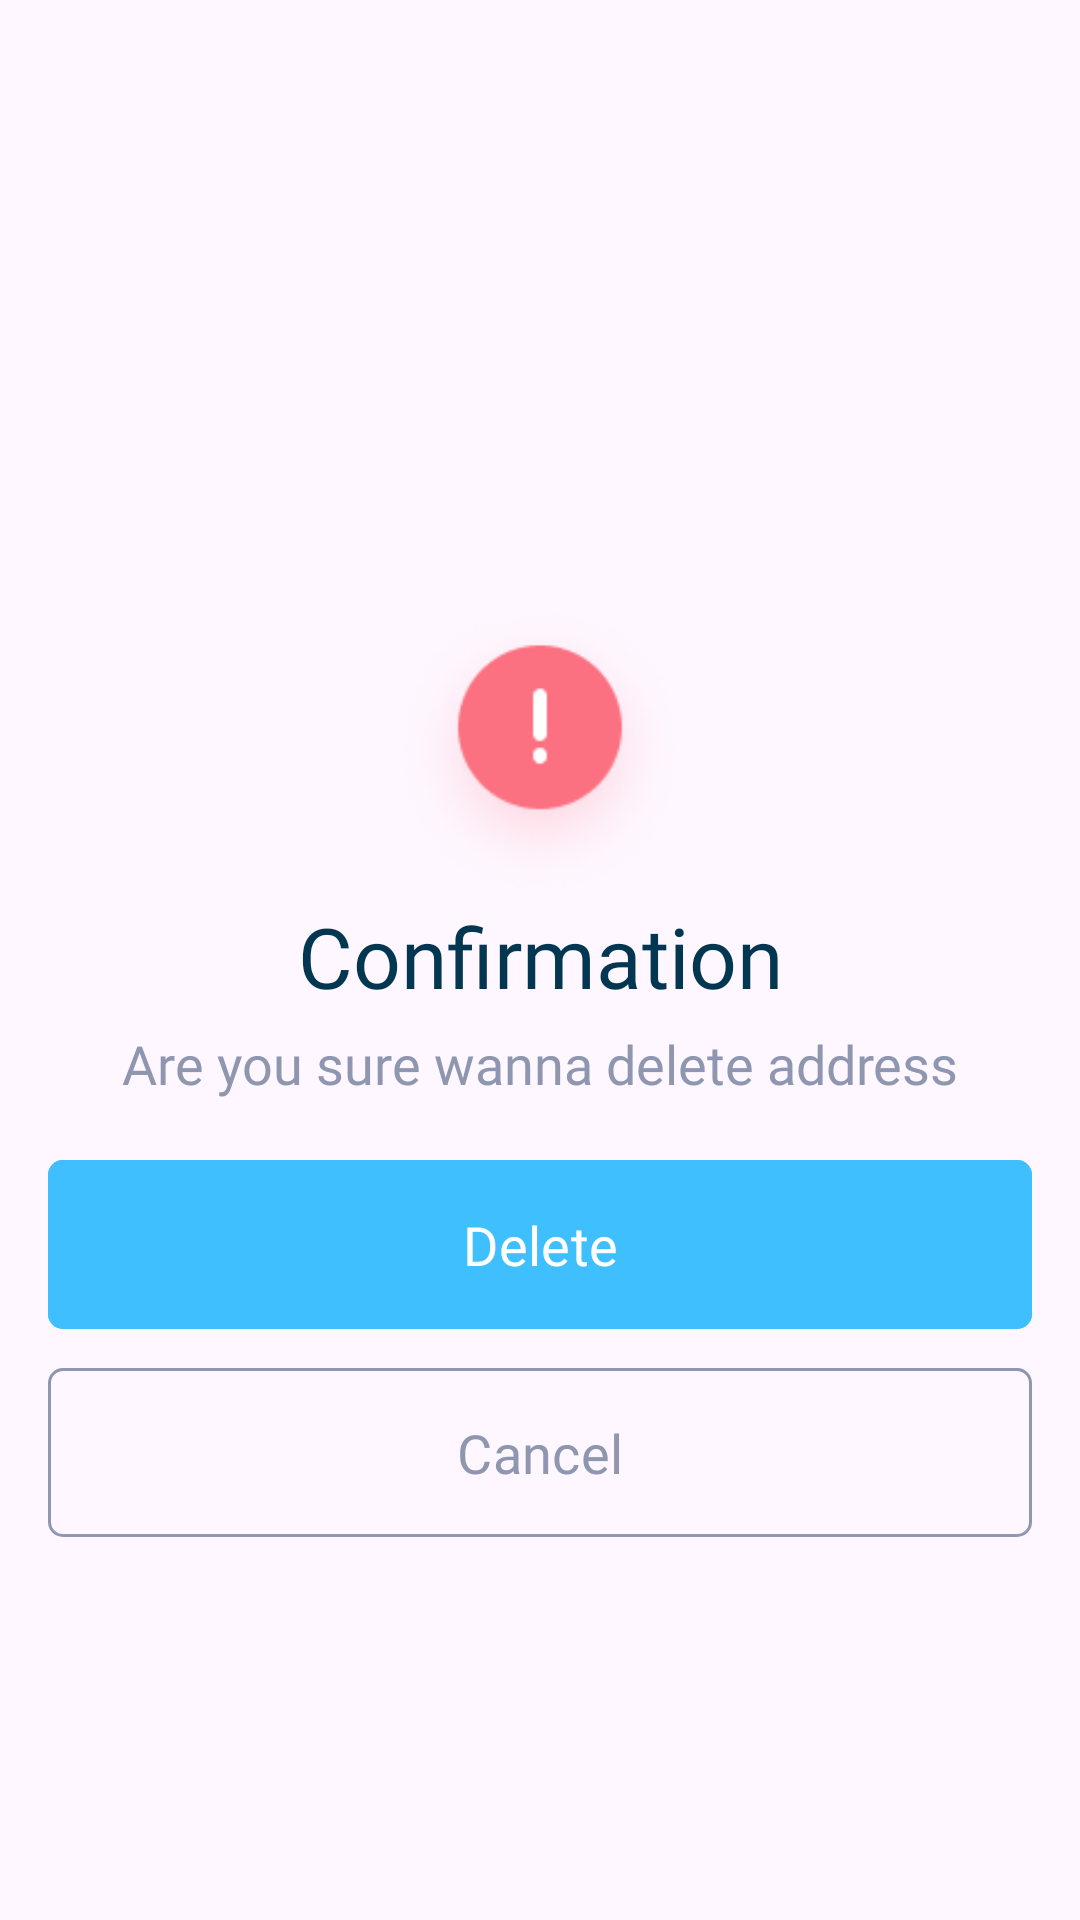

Write the Android layout XML for this screen, with the resource values it uses.
<!-- AndroidManifest.xml: application theme Theme.Laza -->
<!-- res/layout/fragment_delete_address.xml -->
<?xml version="1.0" encoding="utf-8"?>
<androidx.constraintlayout.widget.ConstraintLayout xmlns:android="http://schemas.android.com/apk/res/android"
    xmlns:app="http://schemas.android.com/apk/res-auto"
    xmlns:tools="http://schemas.android.com/tools"
    android:layout_width="match_parent"
    android:layout_height="match_parent"
    tools:context=".presentation.ui.account.address.DeleteAddressFragment">


    <ImageView
        android:id="@+id/imageView5"
        android:layout_width="100dp"
        android:layout_height="100dp"
        android:layout_marginTop="200dp"
        android:src="@drawable/alert"
        app:layout_constraintEnd_toEndOf="parent"
        app:layout_constraintHorizontal_bias="0.5"
        app:layout_constraintStart_toStartOf="parent"
        app:layout_constraintTop_toTopOf="parent" />

    <TextView
        android:id="@+id/textView27"
        android:layout_width="wrap_content"
        android:layout_height="wrap_content"
        android:fontFamily="@font/inter_bold"
        android:text="Confirmation"
        android:textColor="@color/blue_d"
        android:textSize="28sp"
        app:layout_constraintEnd_toEndOf="@+id/imageView5"
        app:layout_constraintStart_toStartOf="@+id/imageView5"
        app:layout_constraintTop_toBottomOf="@+id/imageView5" />

    <TextView
        android:id="@+id/textView28"
        android:layout_width="wrap_content"
        android:layout_height="wrap_content"
        android:layout_marginTop="5dp"
        android:fontFamily="@font/inter"
        android:text="Are you sure wanna delete address"
        android:textColor="@color/grey"
        android:textSize="18sp"
        app:layout_constraintEnd_toEndOf="@+id/textView27"
        app:layout_constraintStart_toStartOf="@+id/textView27"
        app:layout_constraintTop_toBottomOf="@+id/textView27" />


    <LinearLayout
        android:layout_width="match_parent"
        android:layout_height="wrap_content"
        android:orientation="vertical"
        android:layout_margin="16dp"
        app:layout_constraintEnd_toEndOf="parent"
        app:layout_constraintStart_toStartOf="parent"
        app:layout_constraintTop_toBottomOf="@+id/textView28">


        <com.google.android.material.button.MaterialButton
            android:layout_width="match_parent"
            android:layout_height="wrap_content"
            android:layout_marginBottom="5dp"
            android:backgroundTint="@color/blue"
            android:fontFamily="@font/inter_bold"
            android:paddingVertical="16dp"
            android:text="Delete"
            app:rippleColor="@color/blue"
            android:textSize="18sp"
            app:cornerRadius="5dp" />


        <com.google.android.material.button.MaterialButton
            android:id="@+id/cancelBtn"
            style="@style/Widget.Material3.Button.OutlinedButton"
            android:layout_width="match_parent"
            android:layout_height="wrap_content"
            android:fontFamily="@font/inter_bold"
            android:paddingVertical="16dp"
            android:text="Cancel"
            android:textColor="@color/grey"
            android:textSize="18sp"
            app:cornerRadius="5dp"
            app:rippleColor="@color/blue"
            app:strokeColor="@color/grey"
            app:strokeWidth="1dp" />


    </LinearLayout>
</androidx.constraintlayout.widget.ConstraintLayout>
<!-- resources referenced by this layout -->
<resources>
  <color name="blue">#40BFFF</color>
  <color name="blue_d">#033650</color>
  <color name="grey">#8F97B0</color>
  <!-- drawable alert: png bitmap (drawable, 16712 bytes) -->
  <style name="Theme.Laza" parent="Base.Theme.Laza" />
  <style name="Base.Theme.Laza" parent="Theme.Material3.DayNight.NoActionBar">
          
          
          <item name="android:statusBarColor">@color/blue</item>
          <item name="android:navigationBarColor">@color/blue</item>
          <item name="colorPrimary">#E6001B</item>
      </style>
</resources>
